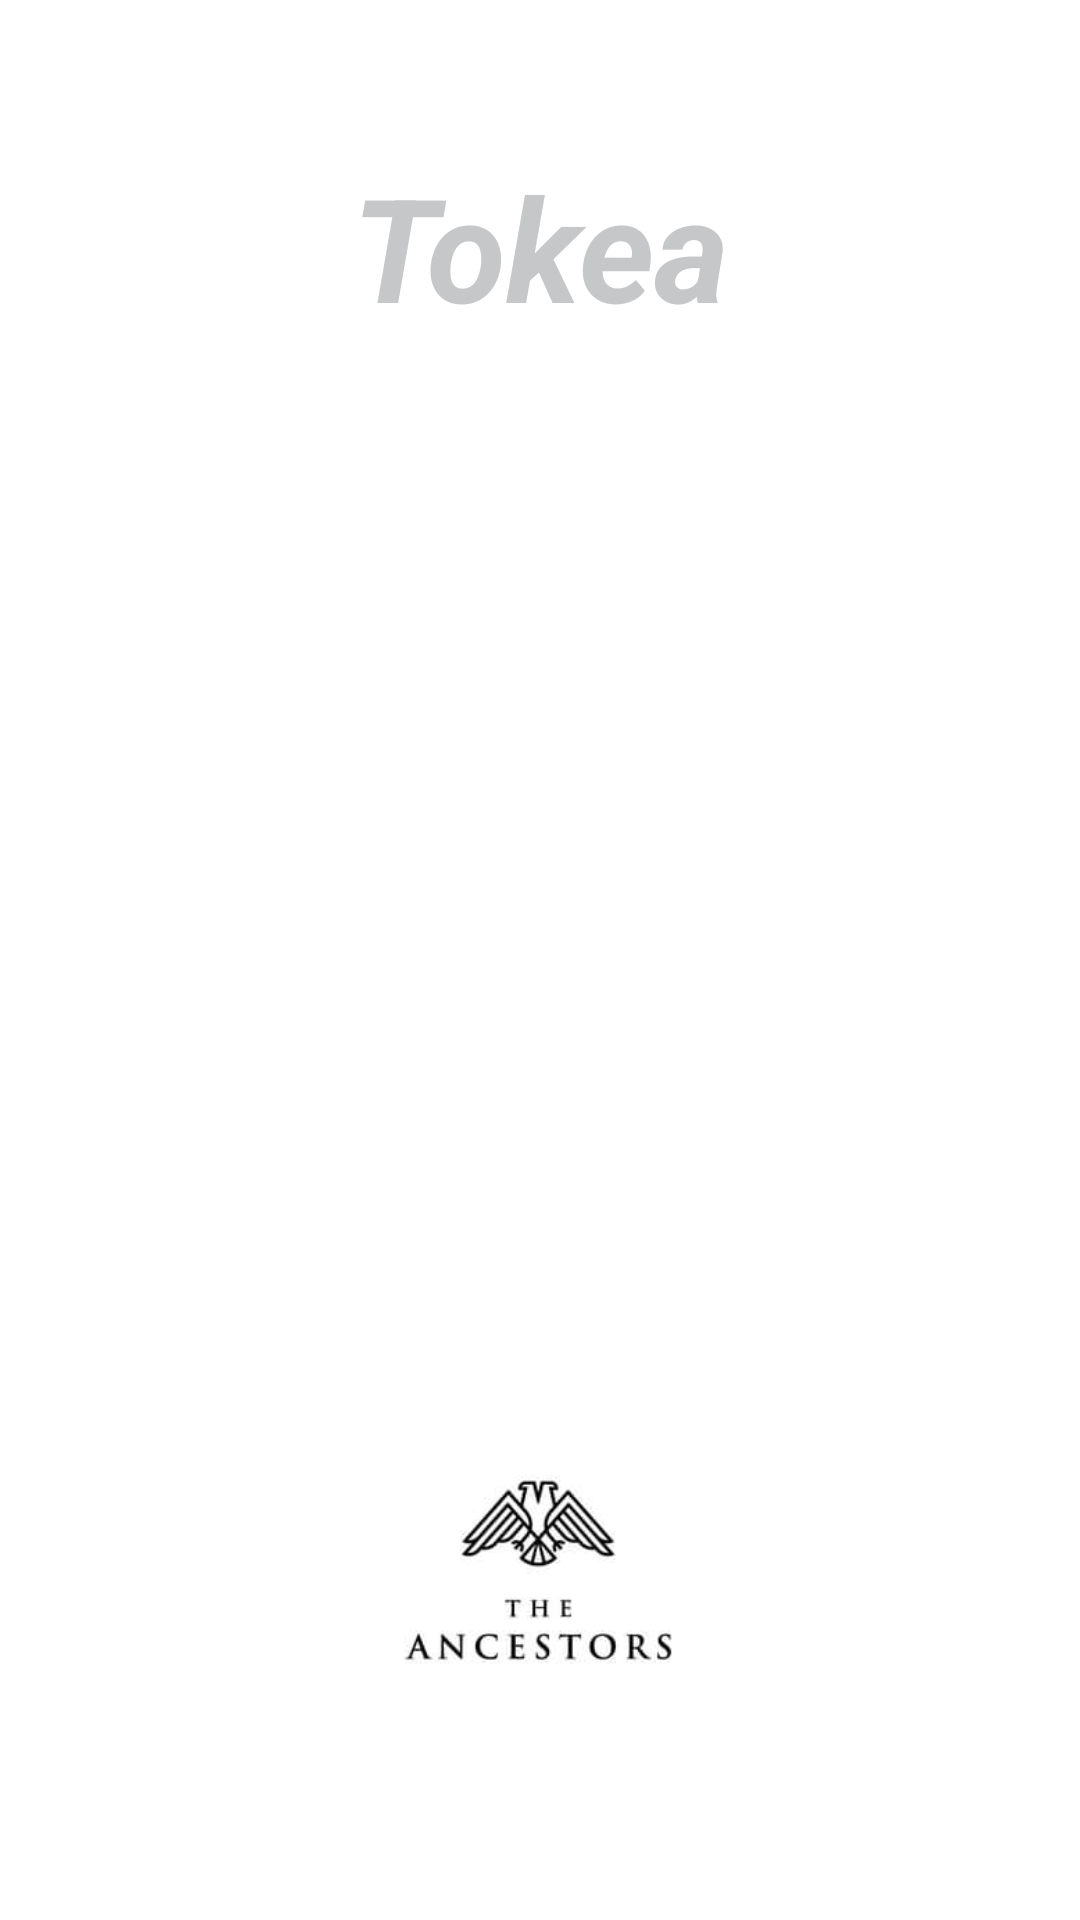

Reconstruct the res/layout file that produces this screen, plus the resources it refers to.
<!-- AndroidManifest.xml: application theme Theme.Tokea -->
<!-- res/layout/activity_main.xml -->
<?xml version="1.0" encoding="utf-8"?>
<androidx.constraintlayout.widget.ConstraintLayout xmlns:android="http://schemas.android.com/apk/res/android"
    xmlns:app="http://schemas.android.com/apk/res-auto"
    xmlns:tools="http://schemas.android.com/tools"
    android:layout_width="match_parent"
    android:layout_height="match_parent"
    android:background="@drawable/tokea2"
    tools:context=".MainActivity">

    <TextView
        android:id="@+id/lanaevents"
        android:layout_width="match_parent"
        android:layout_height="wrap_content"
        android:layout_marginTop="50dp"
        android:gravity="center"
        android:text="@string/app_name"
        android:textColor="@color/material_dynamic_neutral80"
        android:textSize="48sp"
        android:textStyle="bold|italic"
        app:layout_constraintStart_toStartOf="parent"
        app:layout_constraintTop_toTopOf="parent" />

    <ImageView
        android:id="@+id/imageView"
        android:layout_width="match_parent"
        android:layout_height="250dp"
        android:layout_marginTop="28dp"
        android:contentDescription="teamimage"
        android:src="@drawable/ic_undraw_team_spirit_hrr4"
        app:layout_constraintTop_toBottomOf="@+id/lanaevents"
        tools:layout_editor_absoluteX="0dp" />

    <TextView
        android:id="@+id/textView2"
        android:layout_width="match_parent"
        android:layout_height="wrap_content"
        android:layout_marginTop="52dp"
        android:gravity="center"
        android:text="Loading..."
        android:textColor="@color/white"
        android:textSize="24sp"
        app:layout_constraintTop_toBottomOf="@id/imageView"
        tools:layout_editor_absoluteX="0dp" />

    <ImageView
        android:id="@+id/imageView3"
        android:layout_width="176dp"
        android:layout_height="148dp"
        app:layout_constraintBottom_toBottomOf="parent"
        app:layout_constraintEnd_toEndOf="parent"
        app:layout_constraintHorizontal_bias="0.497"
        app:layout_constraintStart_toStartOf="parent"
        app:layout_constraintTop_toTopOf="parent"
        app:layout_constraintVertical_bias="0.924"
        app:srcCompat="@drawable/ance_logo" />

</androidx.constraintlayout.widget.ConstraintLayout>
<!-- resources referenced by this layout -->
<resources>
  <color name="white">#FFFFFFFF</color>
  <!-- drawable ance_logo: jpg bitmap (drawable, 4134 bytes) -->
  <string name="app_name">Tokea</string>
  <style name="Theme.Tokea" parent="Theme.MaterialComponents.DayNight.DarkActionBar">
          
          
          <item name="android:statusBarColor" tools:targetApi="l">?attr/colorPrimaryVariant</item>
          
      </style>
</resources>
